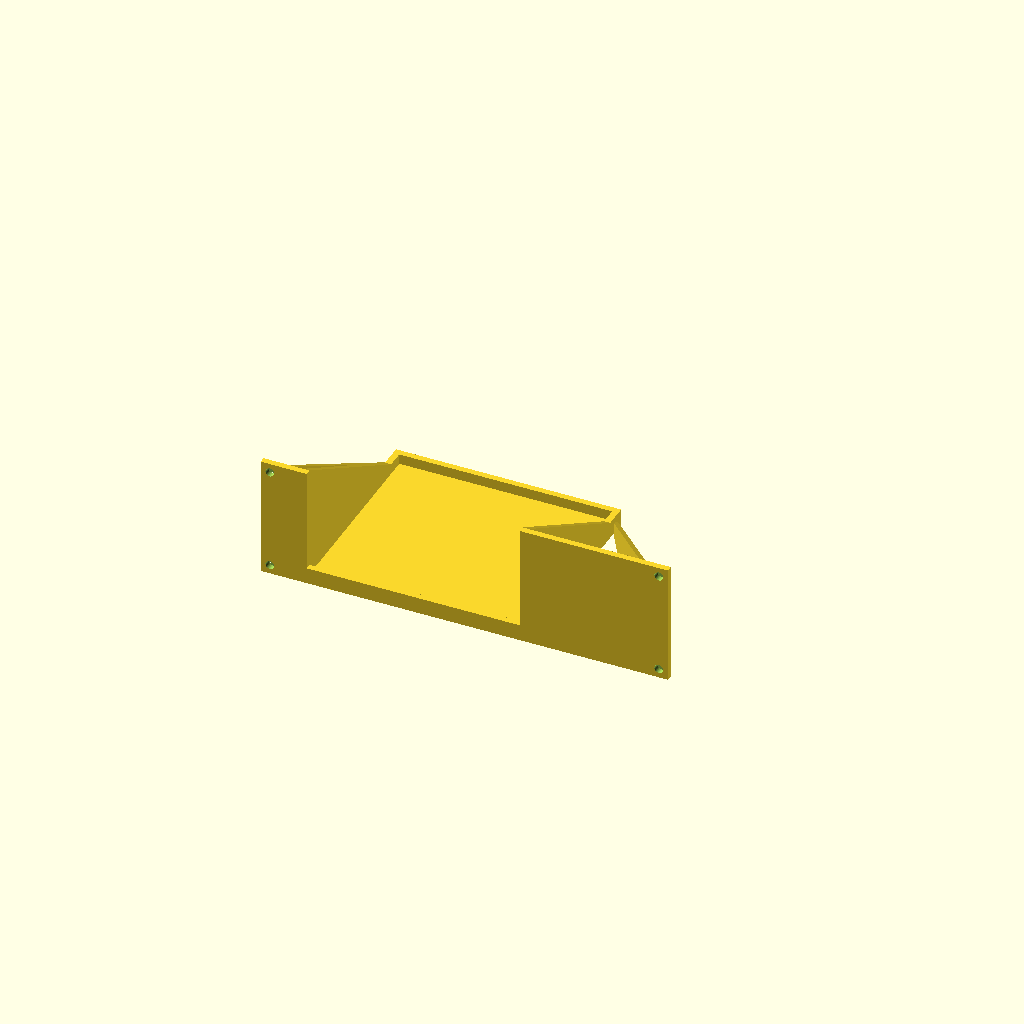
Cell 1: rendered with the file's own defaults.
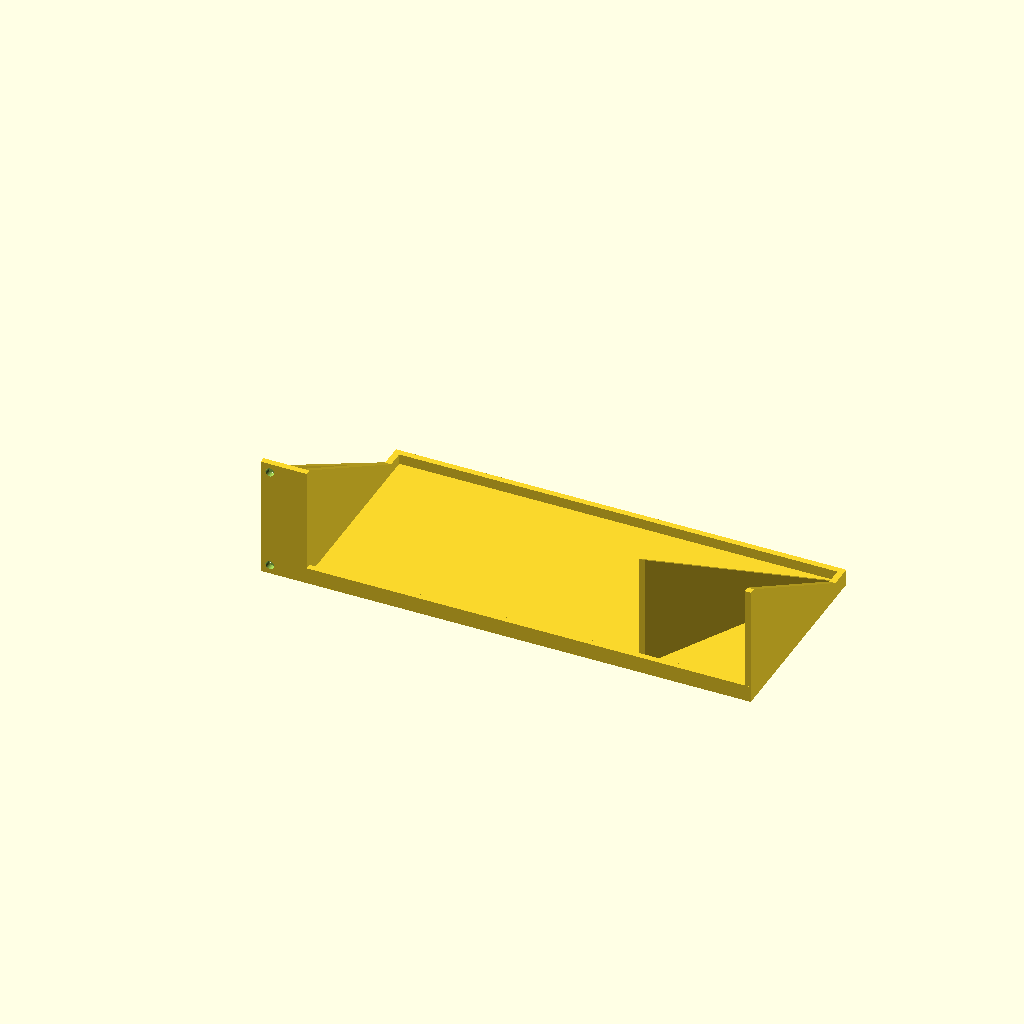
Cell 2: trayWidth = 220 (everything else at default).
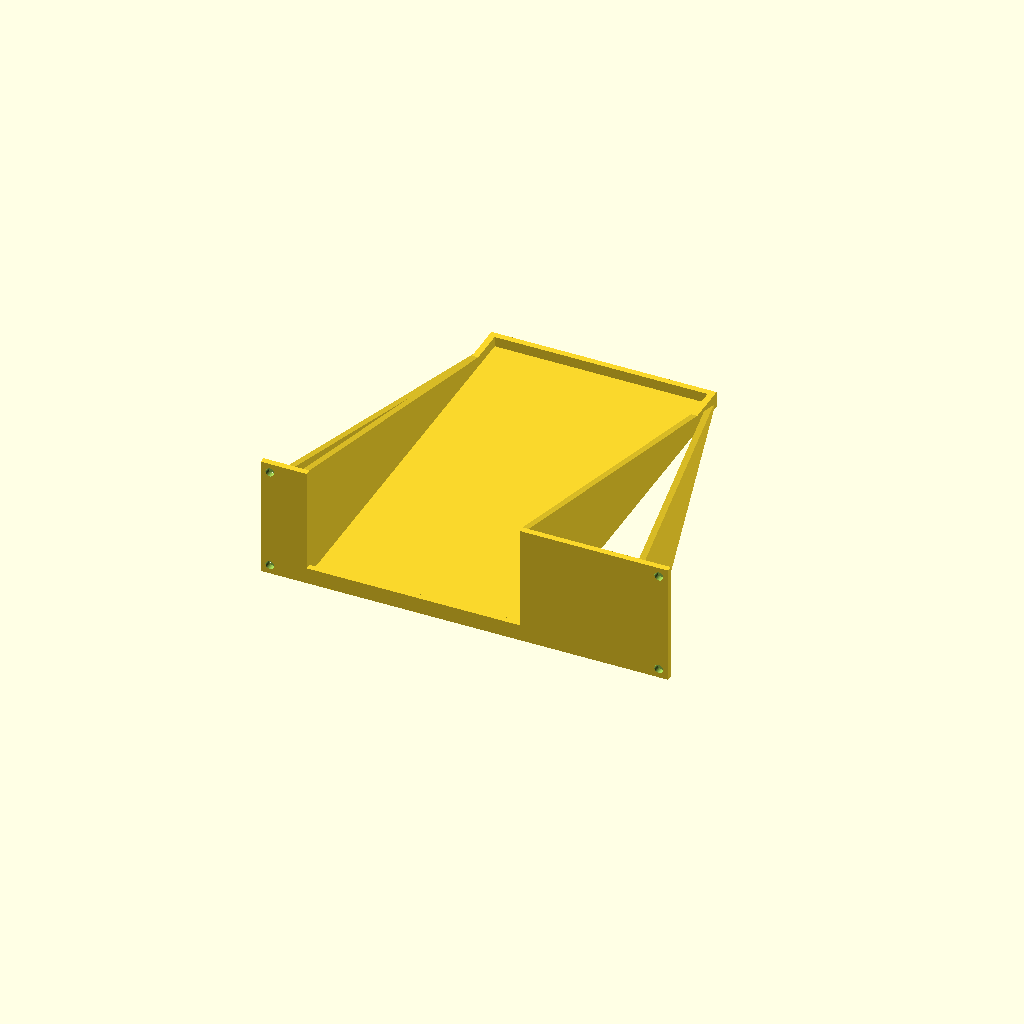
Cell 3 — trayDepth set to 200, the other parameters unchanged.
One fixed orthographic camera (rotation 55°, 0°, 25°; colour scheme Cornfield) for every cell.
Source of the model, rack-mount/bottomScrewTray.scad:
include <./common.scad>
use <./rackEars.scad>

// Rack mount tray that supports screws on the bottom of the rack-mount item

// Config variables
//trayAlignment = "middle"; // middle, right, left
trayWidth = 110;
trayDepth = 100;
trayThickness = 3;

mountPoints = [];
mountScrewType = "m3";


bottomScrewTray(u=5);

module bottomScrewTray(u) {


  frontLipHeight = 5;
  backLipHeight = 5; // also applies to sides
  lipThickness = 3;

  rackEarSideThickness = 3;
  rackEarFrontThickness = 3;

  screwDx = rackMountScrewWidth; // x dist between the mount holes
  screwDz = uDiff * u;

  plateLength = screwDx + 2*rackMountScrewXDist;
  plateHeight = screwDz + 2*rackMountScrewZDist;

  minScrewToTraySpacing = 8;

  // TODO: toggle this based on left/right/middle alignment
  leftScrewDistToTray = minScrewToTraySpacing + 2 +5;

  leftScrewGlobalX = -leftScrewDistToTray;
  rightScrewGlobalX = screwDx + leftScrewGlobalX;

  cube(size=[trayWidth, trayDepth, trayThickness]);

  translate(v=[0,0,trayThickness])
  cube(size=[trayWidth, lipThickness, frontLipHeight]);

  translate(v=[0,trayDepth-lipThickness,trayThickness])
  cube(size=[trayWidth, lipThickness, backLipHeight]);

  translate(v=[0,0,trayThickness])
  cube(size=[lipThickness, trayDepth, backLipHeight]);

  translate(v=[trayWidth-lipThickness,0,trayThickness])
  cube(size=[lipThickness, trayDepth, backLipHeight]);

  translate(v=[leftScrewGlobalX,0,rackMountScrewZDist])
  rackEarModule(frontThickness=rackEarFrontThickness,sideThickness=rackEarSideThickness,frontWidth=leftScrewDistToTray+rackMountScrewXDist+rackEarSideThickness, sideDepth=trayDepth-lipThickness, u=u);

  translate(v=[rightScrewGlobalX,0,rackMountScrewZDist])
  mirror(v=[1,0,0])
  rackEarModule(frontThickness=rackEarFrontThickness,sideThickness=rackEarSideThickness,frontWidth=rightScrewGlobalX-trayWidth+rackMountScrewXDist+rackEarSideThickness, sideDepth=trayDepth-lipThickness, u=u);

}
Parameter table extracted from the source (name, type, default, range or options):
trayWidth: number, default 110
trayDepth: number, default 100
trayThickness: number, default 3
mountScrewType: string, default "m3"
